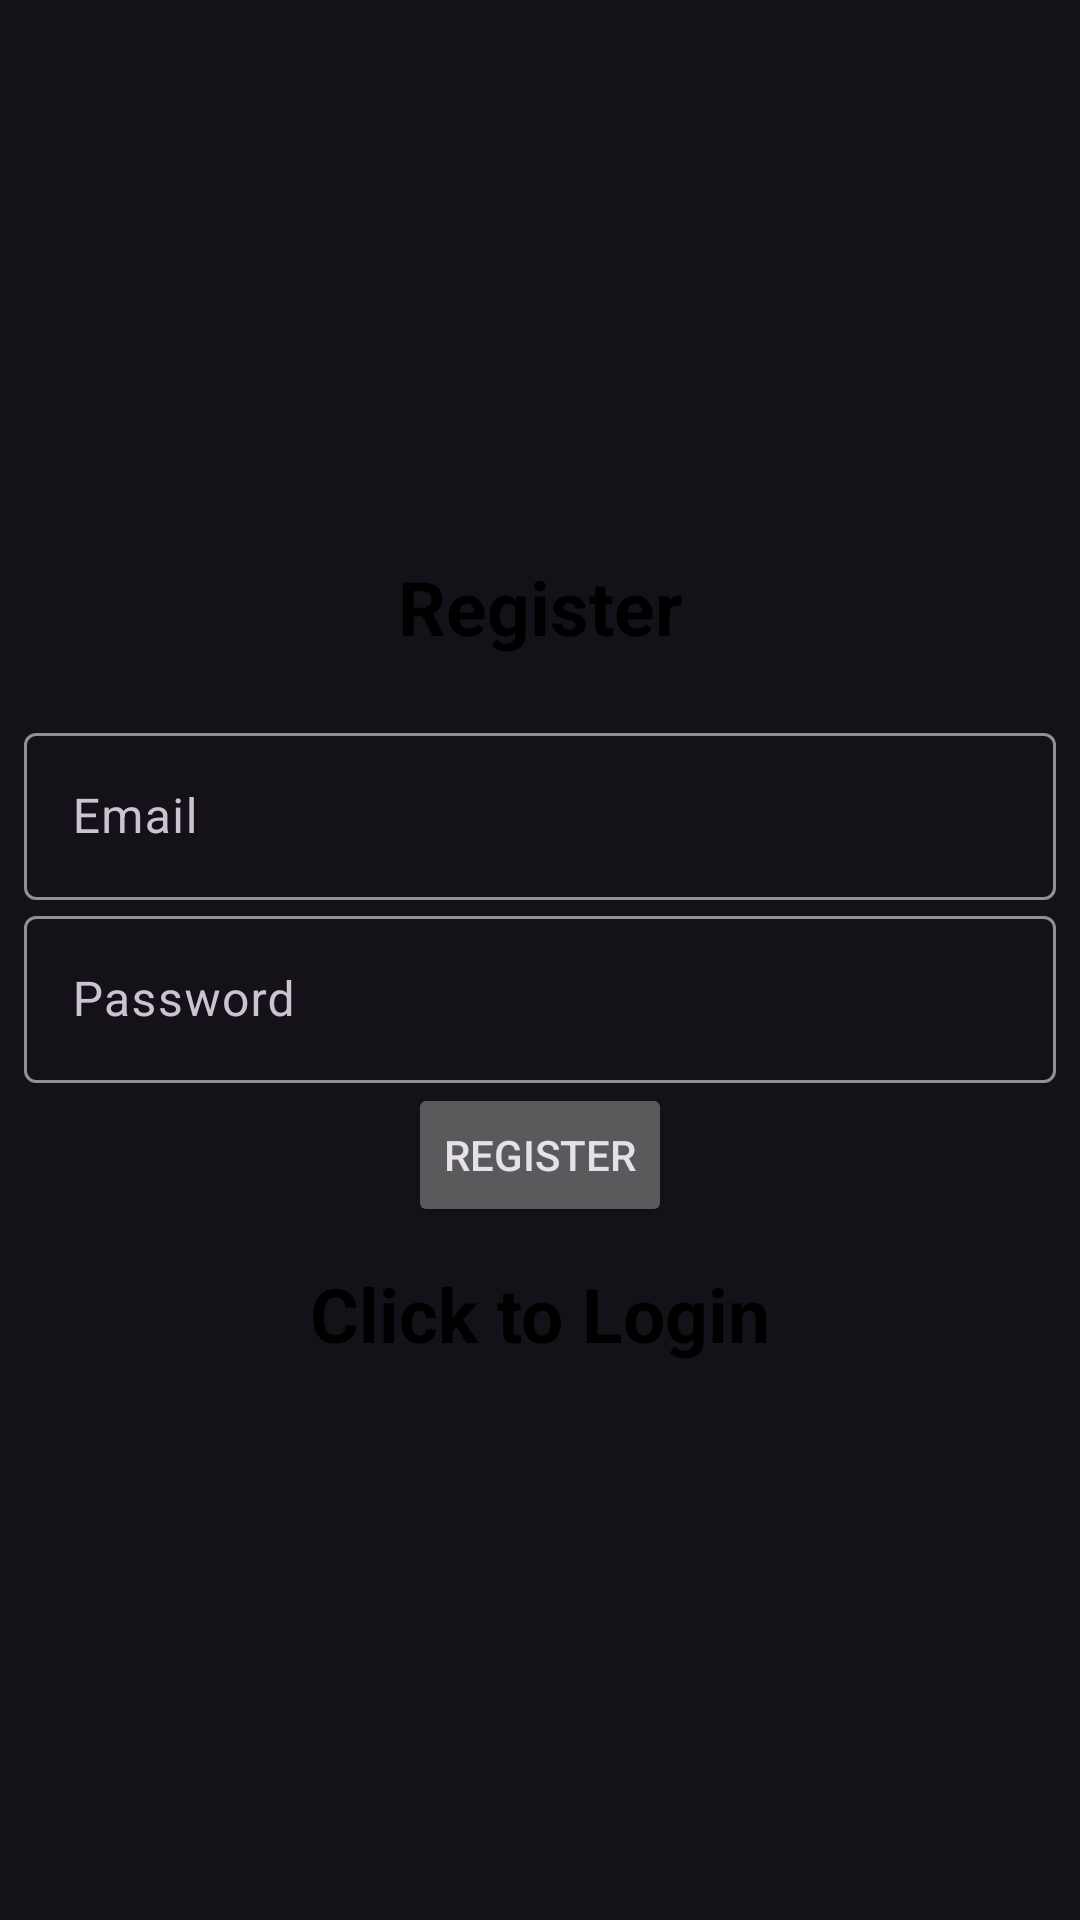

Reconstruct the res/layout file that produces this screen, plus the resources it refers to.
<!-- AndroidManifest.xml: application theme Theme.Material3.Dark -->
<!-- res/layout/activity_register.xml -->
<?xml version="1.0" encoding="utf-8"?>
<LinearLayout xmlns:android="http://schemas.android.com/apk/res/android"
    xmlns:app="http://schemas.android.com/apk/res-auto"
    xmlns:tools="http://schemas.android.com/tools"
    android:layout_width="match_parent"
    android:layout_height="match_parent"
    android:orientation="vertical"
    android:padding="8dp"
    android:gravity="center"
    tools:context=".Register">
    <TextView
        android:layout_width="match_parent"
        android:layout_height="wrap_content"
        android:text="@string/register"
        android:gravity="center"
        android:textSize="25sp"
        android:textStyle="bold"
        android:textColor="@color/black"
        android:layout_marginBottom="20dp"
        />
    <com.google.android.material.textfield.TextInputLayout
        android:layout_width="match_parent"
        android:layout_height="wrap_content">
        <com.google.android.material.textfield.TextInputEditText
            android:id="@+id/email"
            android:layout_width="match_parent"
            android:layout_height="wrap_content"
            android:hint="@string/mailId"/>
    </com.google.android.material.textfield.TextInputLayout>
    <com.google.android.material.textfield.TextInputLayout
        android:layout_width="match_parent"
        android:layout_height="wrap_content">
        <com.google.android.material.textfield.TextInputEditText
            android:id="@+id/password"
            android:layout_width="match_parent"
            android:layout_height="wrap_content"
            android:hint="@string/password"/>
    </com.google.android.material.textfield.TextInputLayout>
    <ProgressBar
        android:id="@+id/progressBar"
        android:layout_width="wrap_content"
        android:layout_height="wrap_content"
        android:visibility="gone"/>
    <Button
        android:id="@+id/regBtn"
        android:layout_width="wrap_content"
        android:layout_height="wrap_content"
        android:text="@string/register"
        android:layout_gravity="center"

        />
    <TextView
        android:id="@+id/tV_regc"
        android:layout_width="match_parent"
        android:layout_height="wrap_content"
        android:text="@string/click_to_login"
        android:gravity="center"
        android:textSize="25sp"
        android:textStyle="bold"
        android:textColor="@color/black"

        android:layout_marginTop="12dp"
        />

</LinearLayout>
<!-- resources referenced by this layout -->
<resources>
  <string name="click_to_login">Click to Login</string>
  <string name="mailId">Email</string>
  <string name="password">Password</string>
  <string name="register">Register</string>
  <!-- not gathered from this repository: default colours our renderer supplied (Android Studio template values) -->
  <color name="black">#FF000000</color>
</resources>
